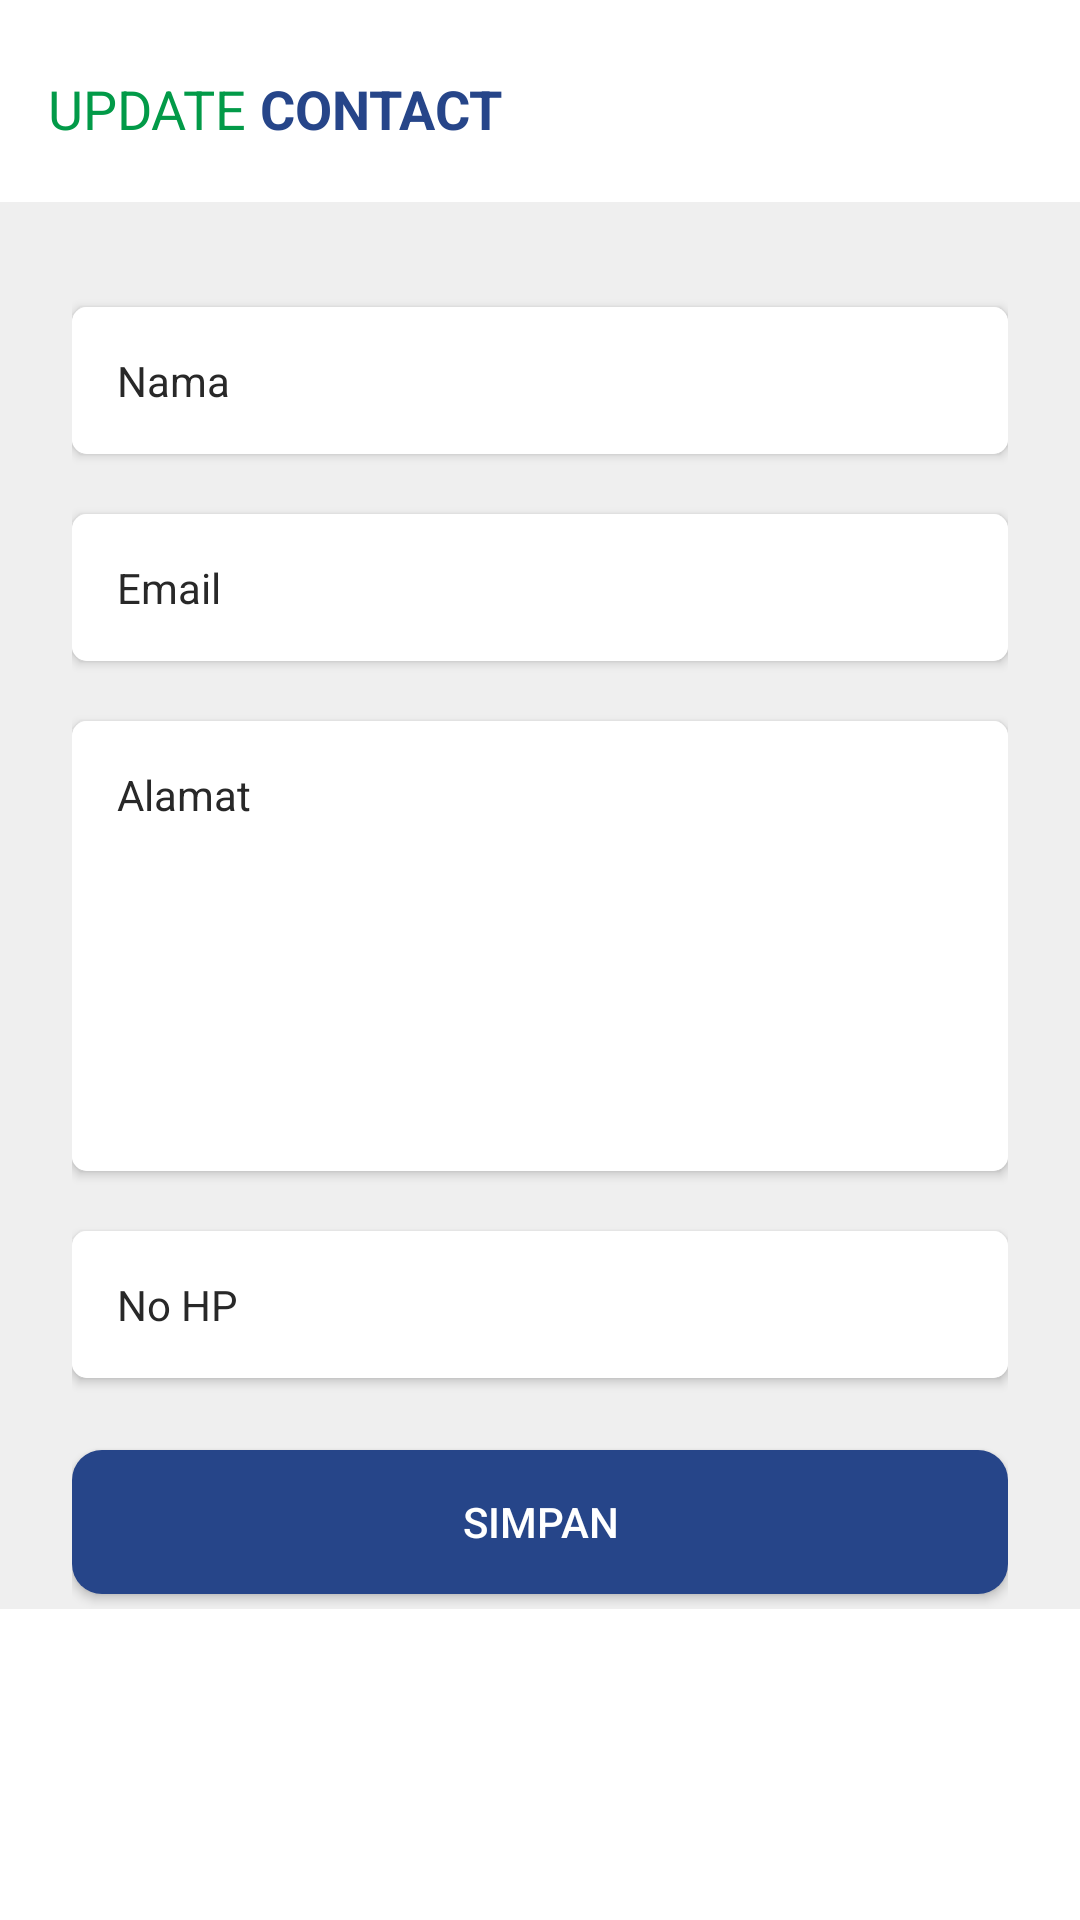

Write the Android layout XML for this screen, with the resource values it uses.
<!-- AndroidManifest.xml: application theme AppTheme -->
<!-- res/layout/activity_insert.xml -->
<?xml version="1.0" encoding="utf-8"?>
<ScrollView xmlns:android="http://schemas.android.com/apk/res/android"
    android:layout_width="fill_parent"
    android:layout_height="fill_parent"
    xmlns:app="http://schemas.android.com/apk/res-auto"
    android:fitsSystemWindows="true"
    android:background="#fff">

    <RelativeLayout
        android:layout_width="match_parent"
        android:layout_height="match_parent"
        android:background="#fff">

        <LinearLayout
            android:id="@+id/layoutText"
            android:layout_width="match_parent"
            android:layout_height="wrap_content"
            android:orientation="horizontal"
            android:padding="4dp"
            android:gravity="bottom"
            android:background="#fff"
            android:layout_marginLeft="12dp"
            android:layout_marginTop="20dp"
            android:layout_marginBottom="15dp">

            <TextView
                android:layout_width="wrap_content"
                android:layout_height="wrap_content"
                android:text="UPDATE"
                android:textSize="18sp"
                android:autoSizeTextType="uniform"
                android:autoSizeMinTextSize="18sp"
                android:autoSizeMaxTextSize="100sp"
                android:autoSizeStepGranularity="2sp"
                android:textColor="@color/textgreen"
                android:id="@+id/recomended"/>

            <TextView
                android:layout_width="wrap_content"
                android:layout_height="wrap_content"
                android:text=" CONTACT"
                android:textSize="18sp"
                android:autoSizeTextType="uniform"
                android:autoSizeMinTextSize="18sp"
                android:autoSizeMaxTextSize="100sp"
                android:autoSizeStepGranularity="2sp"
                android:textColor="@color/textblue"
                android:textStyle="bold"
                android:layout_toRightOf="@+id/recomended"/>

        </LinearLayout>

        <LinearLayout
            android:layout_width="match_parent"
            android:layout_height="wrap_content"
            android:paddingTop="15dp"
            android:paddingLeft="24dp"
            android:paddingRight="24dp"
            android:orientation="vertical"
            android:background="@color/background"
            android:layout_below="@id/layoutText"
            android:layout_gravity="center_vertical">

            <android.support.v7.widget.CardView
                android:theme="@style/TextLabel"
                android:layout_width="match_parent"
                android:layout_height="wrap_content"
                android:layout_marginTop="20dp"
                app:cardCornerRadius="5dp">

                <EditText
                    android:id="@+id/inama"
                    android:layout_width="match_parent"
                    android:layout_height="wrap_content"
                    android:background="@color/colorWhite"
                    android:inputType="text"
                    android:hint="Nama"
                    android:textSize="14sp"
                    android:padding="15dp" />

            </android.support.v7.widget.CardView>


            <android.support.v7.widget.CardView
                android:theme="@style/TextLabel"
                android:layout_width="match_parent"
                android:layout_height="wrap_content"
                android:layout_marginTop="20dp"
                app:cardCornerRadius="5dp">

                <EditText
                    android:id="@+id/iemail"
                    android:layout_width="match_parent"
                    android:layout_height="wrap_content"
                    android:background="@color/colorWhite"
                    android:inputType="text"
                    android:hint="Email"
                    android:textSize="14sp"
                    android:padding="15dp" />

            </android.support.v7.widget.CardView>

            <android.support.v7.widget.CardView
                android:theme="@style/TextLabel"
                android:layout_width="match_parent"
                android:layout_height="wrap_content"
                android:layout_marginTop="20dp"
                app:cardCornerRadius="5dp">

                <EditText
                    android:id="@+id/ialamat"
                    android:layout_width="match_parent"
                    android:layout_height="150dp"
                    android:gravity="top"
                    android:background="@color/colorWhite"
                    android:fitsSystemWindows="true"
                    android:breakStrategy="balanced"
                    android:inputType="textMultiLine"
                    android:singleLine="false"
                    android:hint="Alamat"
                    android:textSize="14sp"
                    android:padding="15dp" />

            </android.support.v7.widget.CardView>

            <android.support.v7.widget.CardView
                android:theme="@style/TextLabel"
                android:layout_width="match_parent"
                android:layout_height="wrap_content"
                android:layout_marginTop="20dp"
                app:cardCornerRadius="5dp">

                <EditText
                    android:id="@+id/inohp"
                    android:layout_width="match_parent"
                    android:layout_height="wrap_content"
                    android:background="@color/colorWhite"
                    android:inputType="text"
                    android:hint="No HP"
                    android:textSize="14sp"
                    android:padding="15dp" />

            </android.support.v7.widget.CardView>

            <android.support.v7.widget.AppCompatButton
                android:id="@+id/btn_save"
                android:layout_width="fill_parent"
                android:textColor="#fff"
                android:layout_height="wrap_content"
                android:layout_marginTop="24dp"
                android:layout_marginBottom="5dp"
                android:padding="12dp"
                android:background="@drawable/rounded"
                android:text="simpan"
                android:textAllCaps="true"/>

        </LinearLayout>

    </RelativeLayout>
</ScrollView>
<!-- resources referenced by this layout -->
<resources>
  <color name="background">#EFEFEF</color>
  <color name="colorWhite">#FFF</color>
  <color name="textblue">#264589</color>
  <color name="textgreen">#029a48</color>
  <!-- drawable rounded (drawable) -->
  <?xml version="1.0" encoding="utf-8"?>
  <shape xmlns:android="http://schemas.android.com/apk/res/android"
      android:shape="rectangle">
  
      <corners android:radius="10dp"/>
      <solid android:color="#264589"/>
  </shape>
  <style name="TextLabel" parent="AppTheme">
          
          <item name="android:textColorHint">#282828</item>
          <item name="android:textSize">15dp</item>
          
          <item name="borderlessButtonStyle">@style/Base.Widget.AppCompat.Button.Borderless</item>
          <item name="colorAccent">#282828</item>
          <item name="colorControlNormal">#282828</item>
          <item name="colorControlActivated">#282828</item>
      </style>
  <style name="AppTheme" parent="Theme.AppCompat.Light.NoActionBar">
          
          <item name="windowActionBar">false</item>
          <item name="windowNoTitle">true</item>
          <item name="colorPrimary">@color/gradStop</item>
          <item name="colorPrimaryDark">@color/gradStop</item>
          <item name="colorAccent">@color/colorWhite</item>
      </style>
  <color name="gradStop">#23A7D8</color>
</resources>
